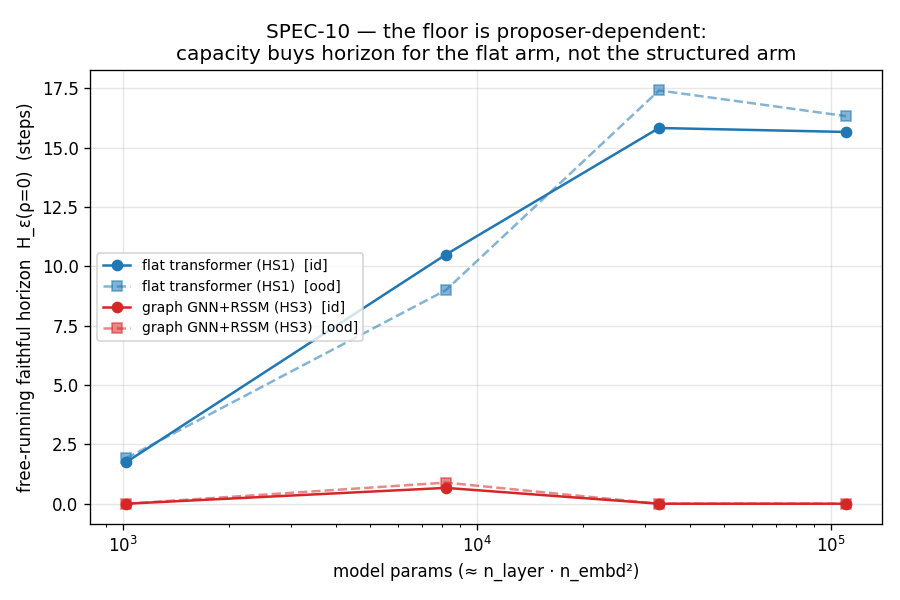

Values plotted in this chart, from the file beside it:
proposer, params, h_free_id, h_free_ood, p_id
flat transformer (HS1), 1024, 1.75, 1.917, 0.4722
flat transformer (HS1), 8192, 10.5, 9, 0.7389
flat transformer (HS1), 32768, 15.83, 17.42, 0.8222
flat transformer (HS1), 110592, 15.67, 16.33, 0.7889
graph GNN+RSSM (HS3), 1024, 0.0000, 0.0000, 0.6354
graph GNN+RSSM (HS3), 8192, 0.6667, 0.8889, 0.6562
graph GNN+RSSM (HS3), 32768, 0.0000, 0.0000, 0.6667
graph GNN+RSSM (HS3), 110592, 0.0000, 0.0000, 0.6562
